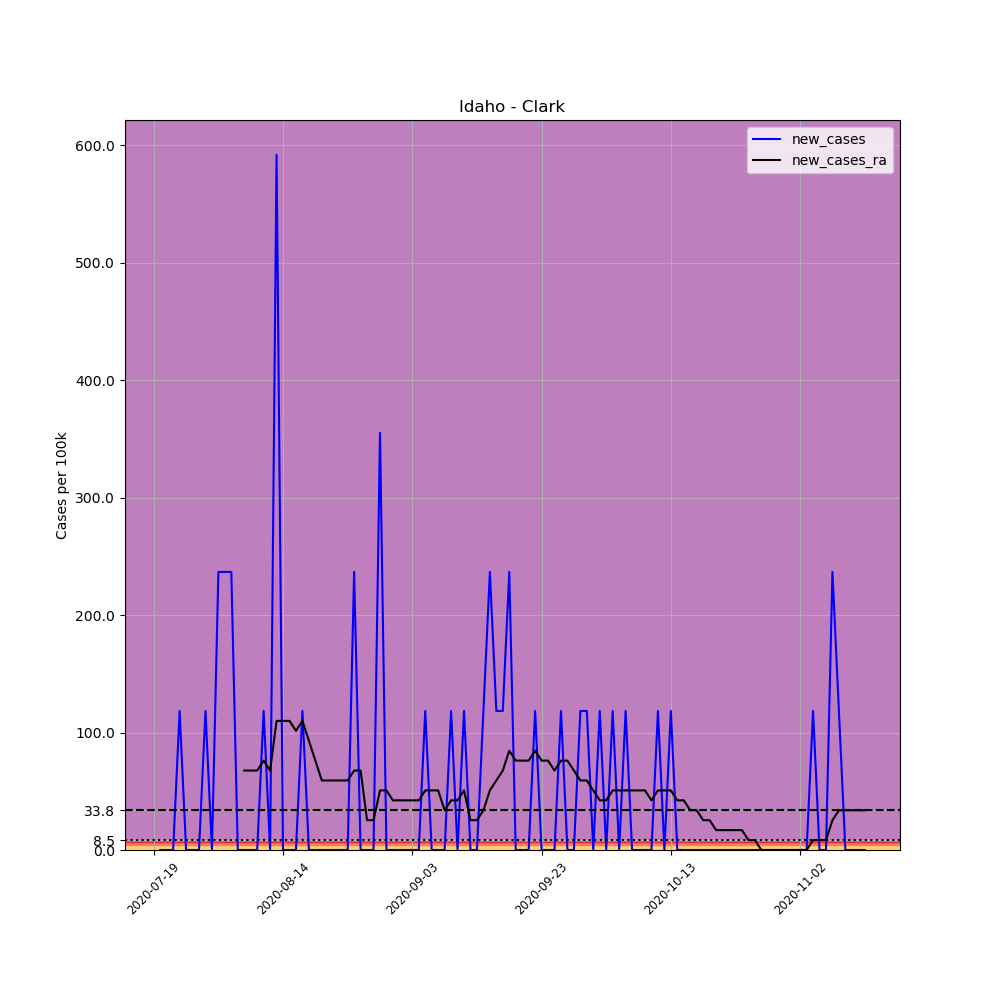

Values plotted in this chart, from the file beside it:
, date, county, state, fips, cases, deaths, COUNTY, STNAME, CTYNAME, POPESTIMATE2019, per_100k, new_cases, new_cases_ra
699262, 2020-07-19, Clark, Idaho, 16033, 1, 0, 33, Idaho, Clark, 845, 118.3, , 
699263, 2020-07-20, Clark, Idaho, 16033, 1, 0, 33, Idaho, Clark, 845, 118.3, 0.0, 
699264, 2020-07-21, Clark, Idaho, 16033, 1, 0, 33, Idaho, Clark, 845, 118.3, 0.0, 
699265, 2020-07-28, Clark, Idaho, 16033, 1, 0, 33, Idaho, Clark, 845, 118.3, 0.0, 
699266, 2020-07-29, Clark, Idaho, 16033, 2, 0, 33, Idaho, Clark, 845, 236.7, 118.3, 
699267, 2020-07-30, Clark, Idaho, 16033, 2, 0, 33, Idaho, Clark, 845, 236.7, 0.0, 
699268, 2020-07-31, Clark, Idaho, 16033, 2, 0, 33, Idaho, Clark, 845, 236.7, 0.0, 
699269, 2020-08-01, Clark, Idaho, 16033, 2, 0, 33, Idaho, Clark, 845, 236.7, 0.0, 
699270, 2020-08-02, Clark, Idaho, 16033, 3, 0, 33, Idaho, Clark, 845, 355, 118.3, 
699271, 2020-08-03, Clark, Idaho, 16033, 3, 0, 33, Idaho, Clark, 845, 355, 0.0, 
699272, 2020-08-04, Clark, Idaho, 16033, 5, 0, 33, Idaho, Clark, 845, 591.7, 236.7, 
699273, 2020-08-05, Clark, Idaho, 16033, 7, 0, 33, Idaho, Clark, 845, 828.4, 236.7, 
699274, 2020-08-06, Clark, Idaho, 16033, 9, 0, 33, Idaho, Clark, 845, 1065, 236.7, 
699275, 2020-08-07, Clark, Idaho, 16033, 9, 0, 33, Idaho, Clark, 845, 1065, 0.0, 
699276, 2020-08-08, Clark, Idaho, 16033, 9, 0, 33, Idaho, Clark, 845, 1065, 0.0, 67.62
699277, 2020-08-09, Clark, Idaho, 16033, 9, 0, 33, Idaho, Clark, 845, 1065, 0.0, 67.62
699278, 2020-08-10, Clark, Idaho, 16033, 9, 0, 33, Idaho, Clark, 845, 1065, 0.0, 67.62
699279, 2020-08-11, Clark, Idaho, 16033, 10, 0, 33, Idaho, Clark, 845, 1183, 118.3, 76.08
699280, 2020-08-12, Clark, Idaho, 16033, 10, 0, 33, Idaho, Clark, 845, 1183, 0.0, 67.62
699281, 2020-08-13, Clark, Idaho, 16033, 15, 0, 33, Idaho, Clark, 845, 1775, 591.7, 109.9
699282, 2020-08-14, Clark, Idaho, 16033, 15, 0, 33, Idaho, Clark, 845, 1775, 0.0, 109.9
699283, 2020-08-15, Clark, Idaho, 16033, 15, 0, 33, Idaho, Clark, 845, 1775, 0.0, 109.9
699284, 2020-08-16, Clark, Idaho, 16033, 15, 0, 33, Idaho, Clark, 845, 1775, 0.0, 101.4
699285, 2020-08-17, Clark, Idaho, 16033, 16, 0, 33, Idaho, Clark, 845, 1893, 118.3, 109.9
699286, 2020-08-18, Clark, Idaho, 16033, 16, 0, 33, Idaho, Clark, 845, 1893, 0.0, 92.98
699287, 2020-08-19, Clark, Idaho, 16033, 16, 0, 33, Idaho, Clark, 845, 1893, 0.0, 76.08
699288, 2020-08-20, Clark, Idaho, 16033, 16, 0, 33, Idaho, Clark, 845, 1893, 0.0, 59.17
699289, 2020-08-21, Clark, Idaho, 16033, 16, 0, 33, Idaho, Clark, 845, 1893, 0.0, 59.17
699290, 2020-08-22, Clark, Idaho, 16033, 16, 0, 33, Idaho, Clark, 845, 1893, 0.0, 59.17
699291, 2020-08-23, Clark, Idaho, 16033, 16, 0, 33, Idaho, Clark, 845, 1893, 0.0, 59.17
699292, 2020-08-24, Clark, Idaho, 16033, 16, 0, 33, Idaho, Clark, 845, 1893, 0.0, 59.17
699293, 2020-08-25, Clark, Idaho, 16033, 18, 0, 33, Idaho, Clark, 845, 2130, 236.7, 67.62
699294, 2020-08-26, Clark, Idaho, 16033, 18, 0, 33, Idaho, Clark, 845, 2130, 0.0, 67.62
699295, 2020-08-27, Clark, Idaho, 16033, 18, 0, 33, Idaho, Clark, 845, 2130, 0.0, 25.36
699296, 2020-08-28, Clark, Idaho, 16033, 18, 0, 33, Idaho, Clark, 845, 2130, 0.0, 25.36
699297, 2020-08-29, Clark, Idaho, 16033, 21, 0, 33, Idaho, Clark, 845, 2485, 355, 50.72
699298, 2020-08-30, Clark, Idaho, 16033, 21, 0, 33, Idaho, Clark, 845, 2485, 0.0, 50.72
699299, 2020-08-31, Clark, Idaho, 16033, 21, 0, 33, Idaho, Clark, 845, 2485, 0.0, 42.27
699300, 2020-09-01, Clark, Idaho, 16033, 21, 0, 33, Idaho, Clark, 845, 2485, 0.0, 42.27
699301, 2020-09-02, Clark, Idaho, 16033, 21, 0, 33, Idaho, Clark, 845, 2485, 0.0, 42.27
699302, 2020-09-03, Clark, Idaho, 16033, 21, 0, 33, Idaho, Clark, 845, 2485, 0.0, 42.27
699303, 2020-09-04, Clark, Idaho, 16033, 21, 0, 33, Idaho, Clark, 845, 2485, 0.0, 42.27
699304, 2020-09-05, Clark, Idaho, 16033, 22, 0, 33, Idaho, Clark, 845, 2604, 118.3, 50.72
699305, 2020-09-06, Clark, Idaho, 16033, 22, 0, 33, Idaho, Clark, 845, 2604, 0.0, 50.72
699306, 2020-09-07, Clark, Idaho, 16033, 22, 0, 33, Idaho, Clark, 845, 2604, 0.0, 50.72
699307, 2020-09-08, Clark, Idaho, 16033, 22, 0, 33, Idaho, Clark, 845, 2604, 0.0, 33.81
699308, 2020-09-09, Clark, Idaho, 16033, 23, 0, 33, Idaho, Clark, 845, 2722, 118.3, 42.27
699309, 2020-09-10, Clark, Idaho, 16033, 23, 0, 33, Idaho, Clark, 845, 2722, 0.0, 42.27
699310, 2020-09-11, Clark, Idaho, 16033, 24, 0, 33, Idaho, Clark, 845, 2840, 118.3, 50.72
699311, 2020-09-12, Clark, Idaho, 16033, 24, 0, 33, Idaho, Clark, 845, 2840, 0.0, 25.36
699312, 2020-09-13, Clark, Idaho, 16033, 24, 0, 33, Idaho, Clark, 845, 2840, 0.0, 25.36
699313, 2020-09-14, Clark, Idaho, 16033, 25, 0, 33, Idaho, Clark, 845, 2959, 118.3, 33.81
699314, 2020-09-15, Clark, Idaho, 16033, 27, 0, 33, Idaho, Clark, 845, 3195, 236.7, 50.72
699315, 2020-09-16, Clark, Idaho, 16033, 28, 0, 33, Idaho, Clark, 845, 3314, 118.3, 59.17
699316, 2020-09-17, Clark, Idaho, 16033, 29, 0, 33, Idaho, Clark, 845, 3432, 118.3, 67.62
699317, 2020-09-18, Clark, Idaho, 16033, 31, 0, 33, Idaho, Clark, 845, 3669, 236.7, 84.53
699318, 2020-09-19, Clark, Idaho, 16033, 31, 0, 33, Idaho, Clark, 845, 3669, 0.0, 76.08
699319, 2020-09-20, Clark, Idaho, 16033, 31, 0, 33, Idaho, Clark, 845, 3669, 0.0, 76.08
699320, 2020-09-21, Clark, Idaho, 16033, 31, 0, 33, Idaho, Clark, 845, 3669, 0.0, 76.08
699321, 2020-09-22, Clark, Idaho, 16033, 32, 0, 33, Idaho, Clark, 845, 3787, 118.3, 84.53
... 51 more rows
